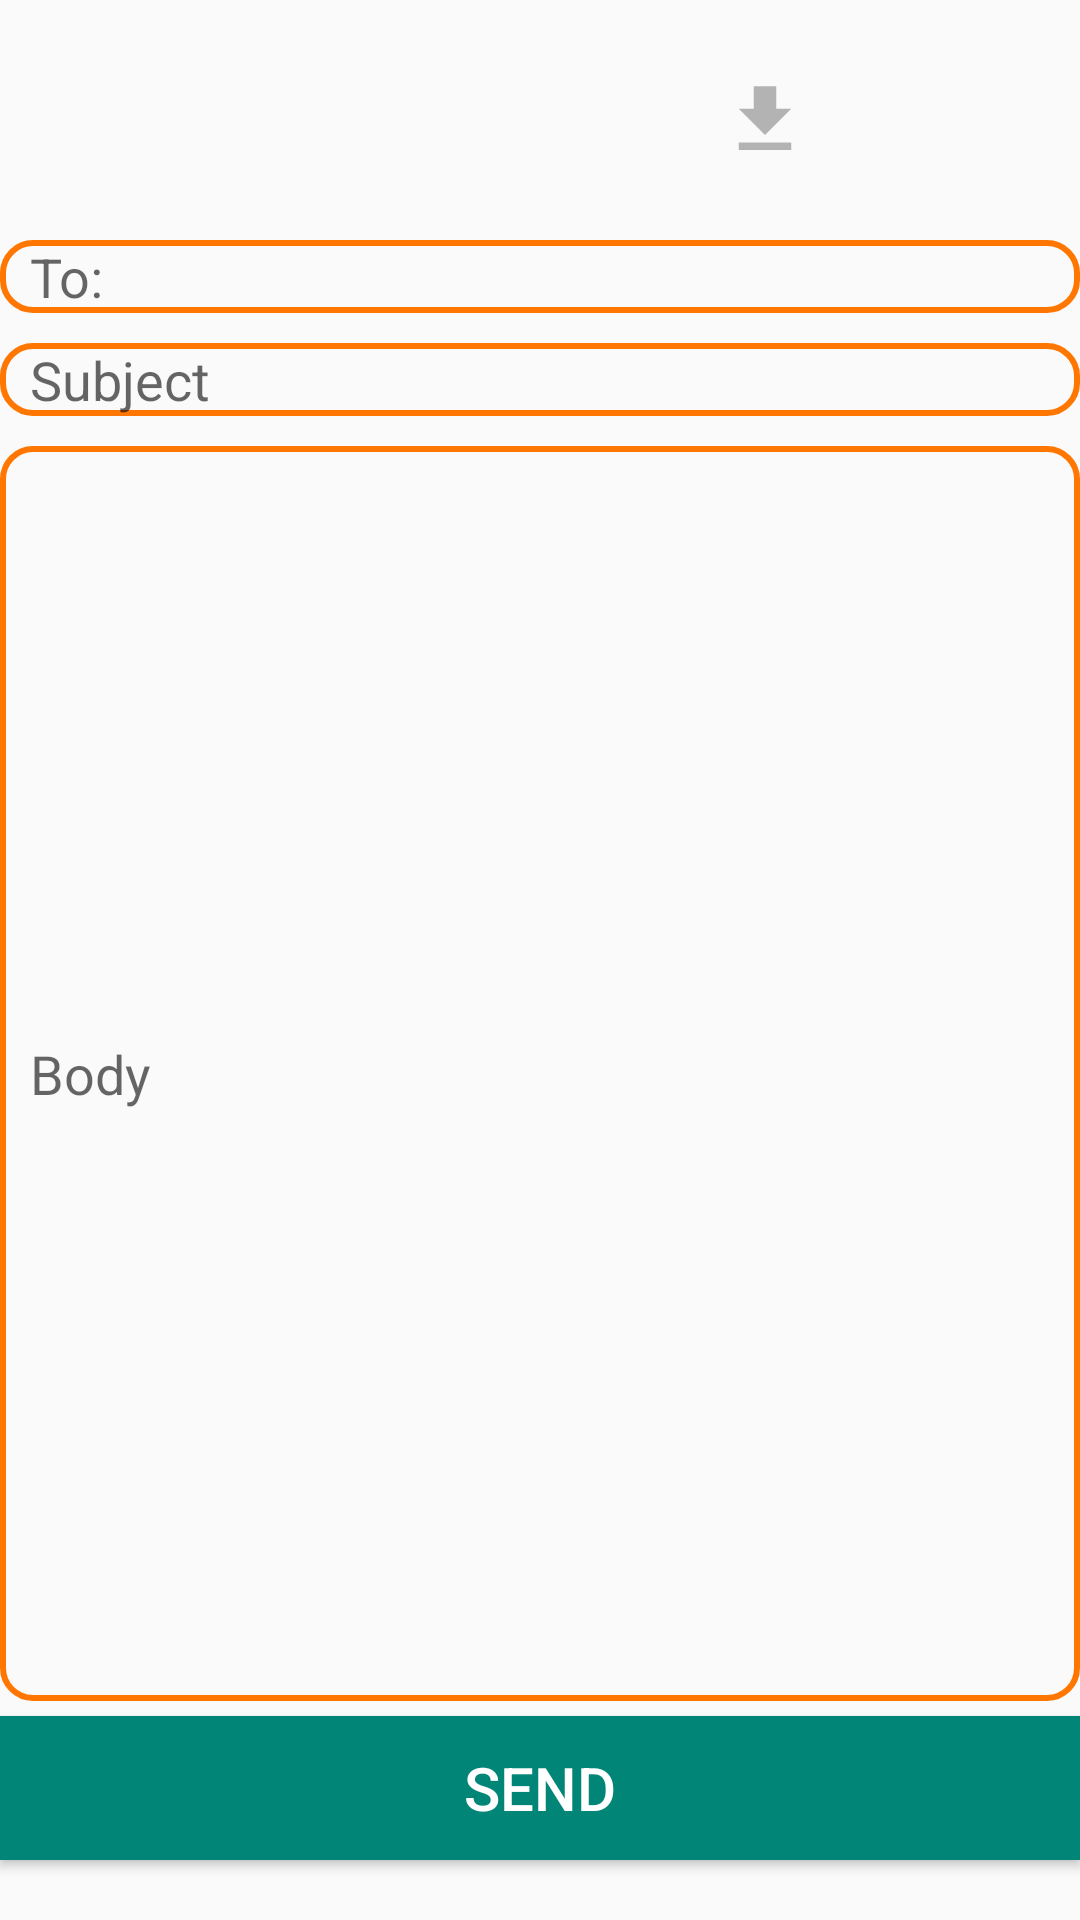

Write the Android layout XML for this screen, with the resource values it uses.
<!-- AndroidManifest.xml: application theme AppTheme -->
<!-- res/layout/activity_sendmail.xml -->
<?xml version="1.0" encoding="utf-8"?>
<RelativeLayout xmlns:android="http://schemas.android.com/apk/res/android"
    xmlns:app="http://schemas.android.com/apk/res-auto"
    xmlns:tools="http://schemas.android.com/tools"
    android:layout_width="match_parent"
    android:layout_height="match_parent"
    tools:context=".sendmail">


        <RelativeLayout
            android:id="@+id/holdcam"
            android:layout_width="match_parent"
            android:layout_height="wrap_content">

            <ImageView
                android:id="@+id/imgset"
                android:layout_width="40dp"
                android:layout_height="40dp"
                android:background="@drawable/camera_icon" />

            <ImageView
                android:id="@+id/showimg"
                android:layout_width="50dp"
                android:layout_height="50dp"
                android:layout_alignParentRight="true"
                android:layout_marginRight="20dp"
                android:layout_marginTop="10dp"
                />
            <ImageView
                android:layout_width="30dp"
                android:layout_height="30dp"
                android:layout_toLeftOf="@+id/showimg"
                android:layout_marginRight="20dp"
                android:layout_marginTop="25dp"
                android:id="@+id/download_img"
                android:background="@drawable/download_icon"
                />

        </RelativeLayout>
    <EditText
        android:layout_width="match_parent"
        android:layout_height="wrap_content"
        android:hint="To:"
        android:layout_below="@+id/holdcam"
        android:id="@+id/sendmailto"
        android:background="@drawable/sendmailstyle"
        android:paddingLeft="10dp"
        android:layout_marginTop="20dp"
        android:singleLine="true"
        />
    <EditText
        android:layout_width="match_parent"
        android:layout_height="wrap_content"
        android:hint="Subject"
        android:layout_below="@+id/sendmailto"
        android:id="@+id/sendmailsubject"
        android:background="@drawable/sendmailstyle"
        android:paddingLeft="10dp"
        android:layout_marginTop="10dp"
        />

    <Button
        android:layout_width="match_parent"
        android:layout_height="wrap_content"
        android:id="@+id/sendmailsend"
        android:layout_alignParentBottom="true"
        android:text="SEND"
        android:background="@color/colorPrimary"
        android:layout_marginBottom="20dp"
        android:textColor="@color/white"
        android:textSize="20dp"

        />
    <EditText
        android:layout_width="match_parent"
        android:layout_height="match_parent"
        android:layout_below="@+id/sendmailsubject"
        android:layout_above="@+id/sendmailsend"
        android:id="@+id/sendmailbody"
        android:background="@drawable/sendmailstyle"
        android:hint="Body"
        android:paddingLeft="10dp"
        android:layout_marginBottom="5dp"
        android:layout_marginTop="10dp"
        />
</RelativeLayout>
<!-- resources referenced by this layout -->
<resources>
  <color name="colorPrimary">#008577</color>
  <color name="white">#FFFFFF</color>
  <!-- drawable download_icon (drawable) -->
  <vector android:height="24dp" android:tint="#B3B3B3"
      android:viewportHeight="24.0" android:viewportWidth="24.0"
      android:width="24dp" xmlns:android="http://schemas.android.com/apk/res/android">
      <path android:fillColor="#FF000000" android:pathData="M19,9h-4V3H9v6H5l7,7 7,-7zM5,18v2h14v-2H5z"/>
  </vector>
  <!-- drawable sendmailstyle (drawable) -->
  <?xml version="1.0" encoding="utf-8"?>
  <shape xmlns:android="http://schemas.android.com/apk/res/android">
      <corners
          android:bottomLeftRadius="10dp"
          android:topLeftRadius="10dp"
          android:bottomRightRadius="10dp"
          android:topRightRadius="10dp"
          />
      <stroke
          android:width="2dp"
          android:color="@color/orange"
          />
  </shape>
  <style name="AppTheme" parent="Theme.AppCompat.Light.DarkActionBar">
          
          <item name="colorPrimary">@color/colorPrimary</item>
          <item name="colorPrimaryDark">@color/colorPrimaryDark</item>
          <item name="colorAccent">@color/colorAccent</item>
      </style>
  <color name="orange">#FF7700</color>
  <color name="colorPrimaryDark">#FF7700</color>
  <color name="colorAccent">#D81B60</color>
</resources>
